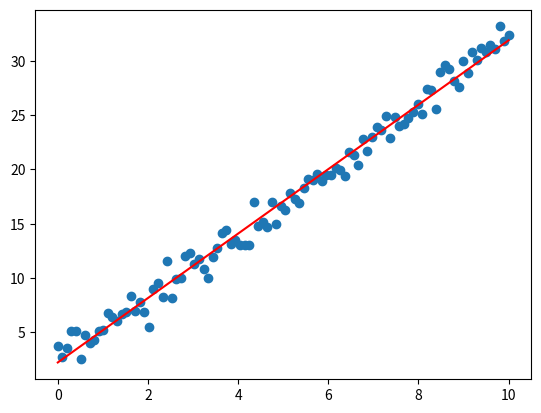

Python code for this plot:
import numpy as np
import matplotlib.pyplot as plt


def linear_line_of_best_fit(x, y):
    # m is the gradient | c is the intercept
    m, c = np.polyfit(x, y, deg=1)

    return m, c


def linear_line_of_best_fit_new(x, y):
    """
    There is a newer method that is supposed to be more feature-ful
    It's just got some small differences
    """
    p_fitted = np.polynomial.Polynomial.fit(x, y, deg=1)
    c, m = p_fitted.convert().coef

    return m, c


def generate_random_linear_data():
    np.random.seed(0)

    # Generate data
    x = np.linspace(0, 10, 100)
    y = 3 * x + 2 + np.random.randn(100)
    return x, y


if __name__ == "__main__":
    x, y = generate_random_linear_data()
    gradient, intercept = linear_line_of_best_fit(x, y)

    gradient_new, intercept_new = linear_line_of_best_fit_new(x, y)

    print(f"Gradient is {gradient} | Intercept is {intercept}")
    print(
        f"Using the new method: Gradient is {gradient_new} | Intercept is {intercept_new}"
    )

    # Create a scatter plot of the original data
    plt.scatter(x, y)

    # Plot the line of best fit
    y_fit = gradient * x + intercept
    plt.plot(x, y_fit, "r")

    plt.show()
